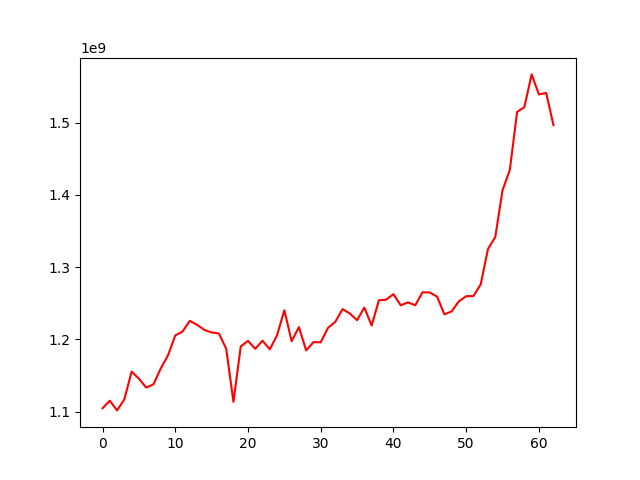

The file beside this chart, header and first rows:
, 0
0, 1104893320
1, 1115328613
2, 1101900370
3, 1117220265
4, 1155561935
5, 1145660098
6, 1133542580
7, 1137884759
8, 1159788078
9, 1178116891
10, 1205560258
11, 1210988185
12, 1225729778
13, 1220289828
14, 1213193657
15, 1209664340
16, 1208297596
17, 1187243965
18, 1113715296
19, 1190259429
20, 1198058281
21, 1187053116
22, 1198322000
23, 1186363703
24, 1205928436
25, 1240400653
26, 1197640486
27, 1217029915
28, 1184820902
29, 1196346043
30, 1196056194
31, 1216031599
32, 1224286080
33, 1241945615
34, 1235928865
35, 1226600315
36, 1244138527
37, 1219222852
38, 1254141932
39, 1255040054
40, 1262689303
41, 1247128383
42, 1251308768
43, 1247270814
44, 1265266073
45, 1264884702
46, 1259252732
47, 1234650574
48, 1238797831
49, 1252778067
50, 1259840134
51, 1259948905
52, 1276268874
53, 1325221650
54, 1341628291
55, 1406317987
56, 1434438649
57, 1514603224
58, 1521286926
59, 1566518937
... 3 more rows
